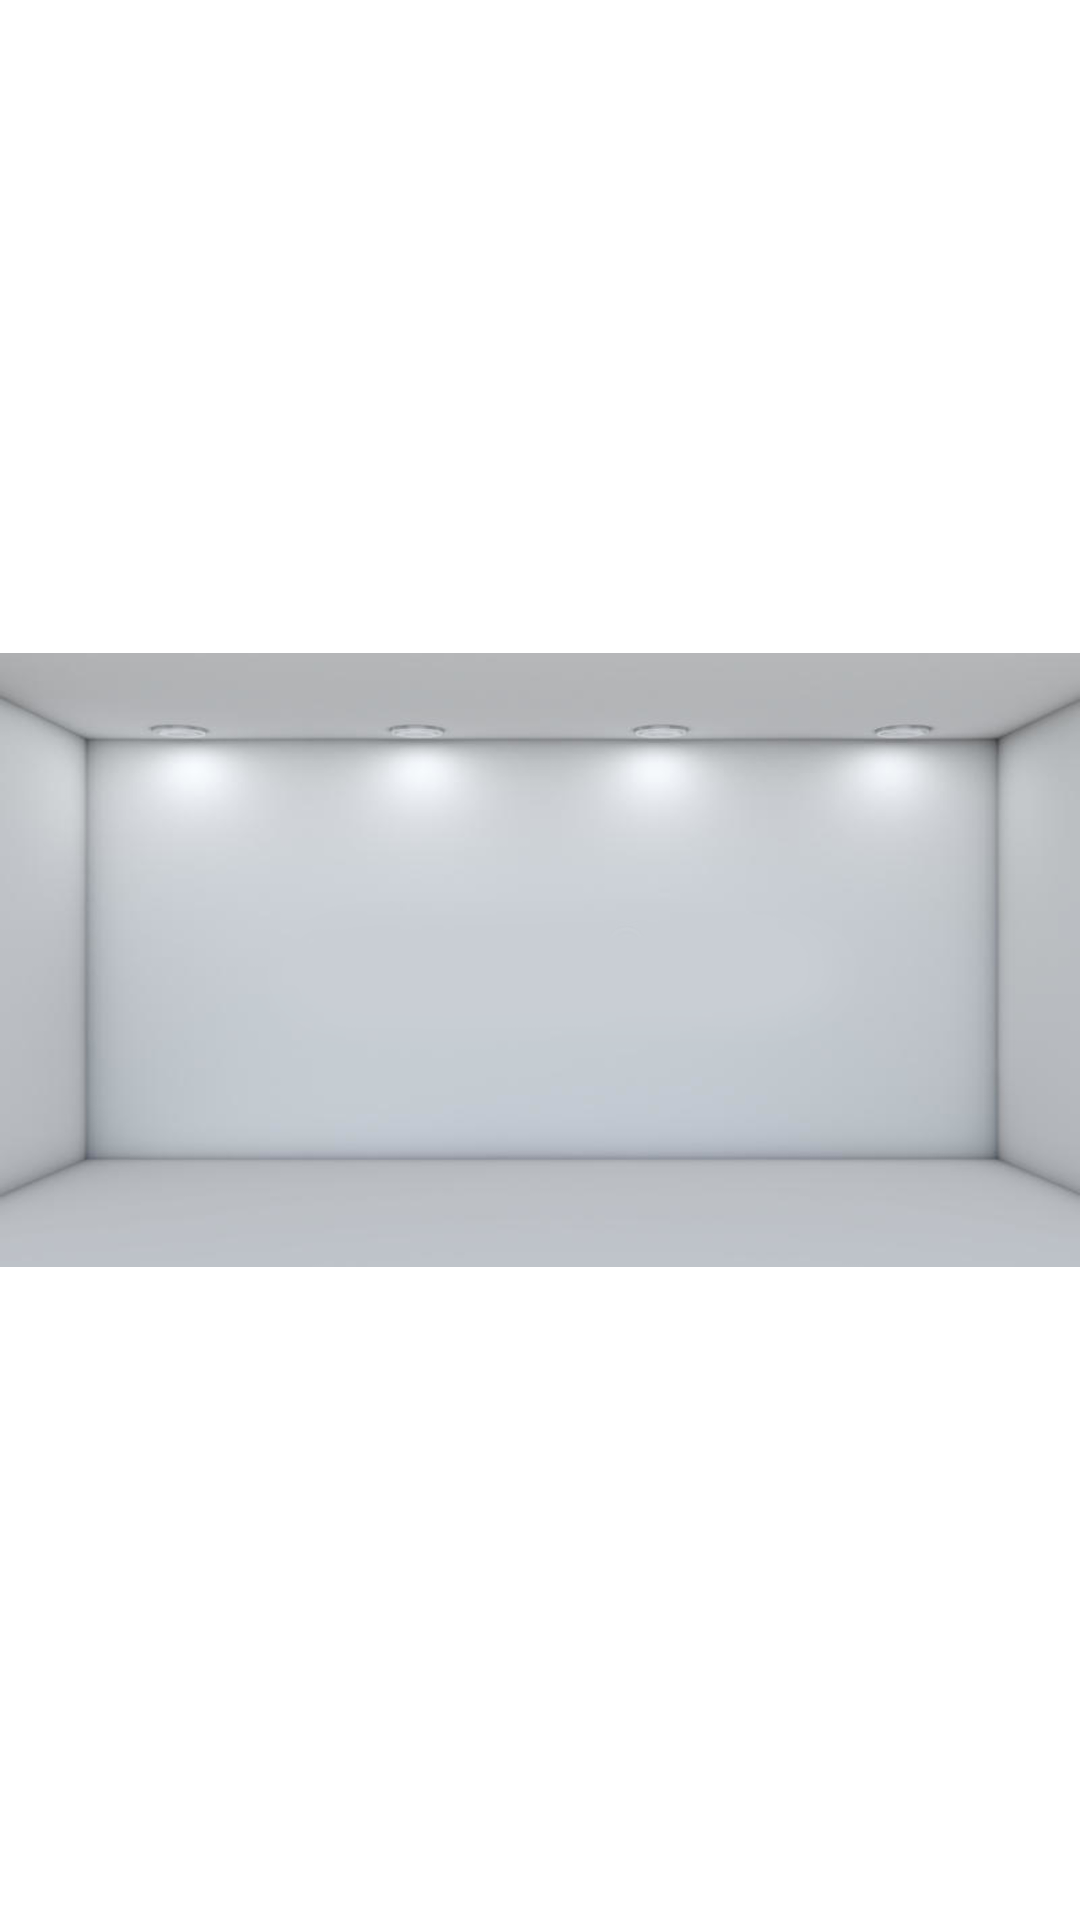

The Android layout XML behind this screen, and the referenced resources:
<!-- AndroidManifest.xml: application theme Theme.ScapeRoom -->
<!-- res/layout/activity_question1.xml -->
<?xml version="1.0" encoding="utf-8"?>
<androidx.constraintlayout.widget.ConstraintLayout xmlns:android="http://schemas.android.com/apk/res/android"
    xmlns:app="http://schemas.android.com/apk/res-auto"
    xmlns:tools="http://schemas.android.com/tools"
    android:layout_width="fill_parent"
    android:layout_height="fill_parent"
    tools:context=".Prueba1">

    <ImageView
        android:id="@+id/imageView7"
        android:layout_width="fill_parent"
        android:layout_height="fill_parent"
        app:layout_constraintBottom_toBottomOf="parent"
        app:layout_constraintEnd_toEndOf="parent"
        app:layout_constraintStart_toStartOf="parent"
        app:layout_constraintTop_toTopOf="parent"
        android:src="@drawable/escaparate"/>


</androidx.constraintlayout.widget.ConstraintLayout>
<!-- resources referenced by this layout -->
<resources>
  <!-- drawable escaparate: png bitmap (drawable, 316503 bytes) -->
  <style name="Theme.ScapeRoom" parent="Theme.MaterialComponents.DayNight.DarkActionBar">
          
          <item name="colorPrimary">@color/purple_500</item>
          <item name="colorPrimaryVariant">@color/purple_700</item>
          <item name="colorOnPrimary">@color/white</item>
          
          <item name="colorSecondary">@color/teal_200</item>
          <item name="colorSecondaryVariant">@color/teal_700</item>
          <item name="colorOnSecondary">@color/black</item>
          
          <item name="android:statusBarColor" tools:targetApi="l">?attr/colorPrimaryVariant</item>
          
      </style>
  <!-- not gathered from this repository: default colours our renderer supplied (Android Studio template values) -->
  <color name="purple_500">#FF6200EE</color>
  <color name="purple_700">#FF3700B3</color>
  <color name="teal_200">#FF03DAC5</color>
  <color name="teal_700">#FF018786</color>
  <color name="black">#FF000000</color>
  <color name="white">#FFFFFFFF</color>
</resources>
